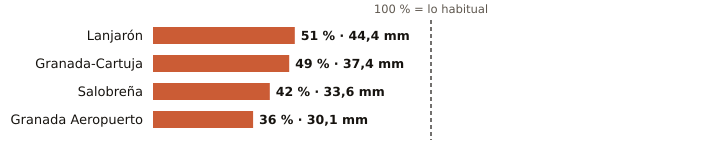

Source data for this figure (header and first rows):
estacion, provincia, indicativo, mm_otono, referencia_mm, pct, periodo_referencia, hasta, hora
Lanjarón, Granada, 6258X, 44.4, 86.3, 51, 2010-2025, 2026-11-08, 7
Granada-Cartuja, Granada, 5515X, 37.4, 76.2, 49, 2010-2025, 2026-11-08, 8
Salobreña, Granada, 6267X, 33.6, 80.2, 42, 2009-2025, 2026-11-08, 7
Granada Aeropuerto, Granada, 5530E, 30.1, 84.1, 36, 1991-2020, 2026-11-08, 8
